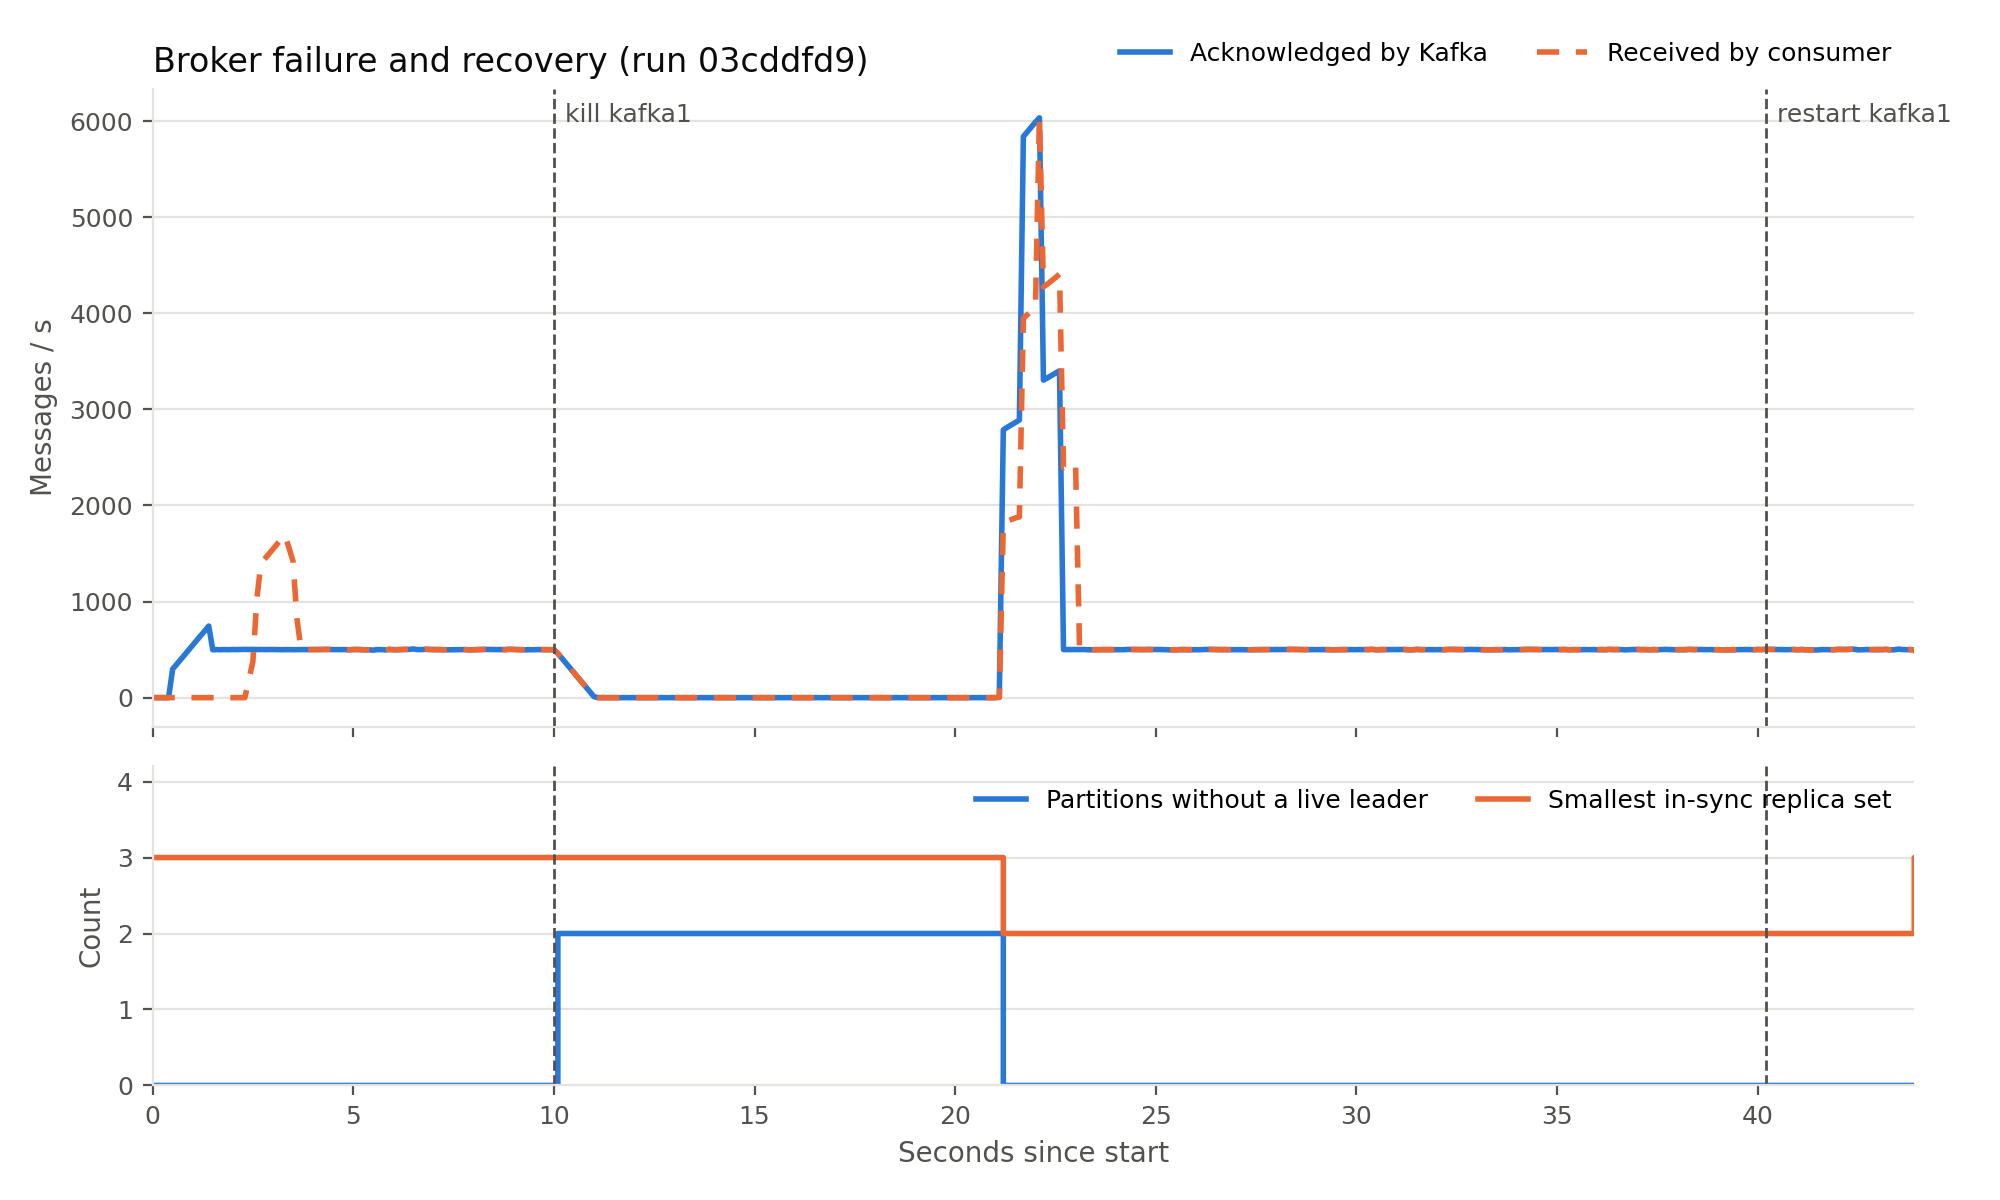

Values plotted in this chart, from the file beside it:
t_s, acked, consumed, partitions_without_live_leader, min_isr, event
0.0, 0, 0, , , 
0.1, 0, 0, 0, 3, 
0.2, 0, 0, 0, 3, 
0.3, 0, 0, 0, 3, 
0.4, 0, 0, 0, 3, 
0.5, 297, 0, 0, 3, 
0.6, 49, 0, 0, 3, 
0.7, 50, 0, 0, 3, 
0.8, 50, 0, 0, 3, 
0.9, 51, 0, 0, 3, 
1.0, 48, 0, 0, 3, 
1.1, 51, 0, 0, 3, 
1.2, 50, 0, 0, 3, 
1.3, 48, 0, 0, 3, 
1.4, 51, 0, 0, 3, 
1.5, 50, 0, 0, 3, 
1.6, 51, 0, 0, 3, 
1.7, 49, 0, 0, 3, 
1.8, 51, 0, 0, 3, 
1.9, 50, 0, 0, 3, 
2.0, 50, 0, 0, 3, 
2.1, 50, 0, 0, 3, 
2.2, 51, 0, 0, 3, 
2.3, 49, 0, 0, 3, 
2.4, 50, 188, 0, 3, 
2.5, 51, 187, 0, 3, 
2.6, 49, 655, 0, 3, 
2.7, 50, 366, 0, 3, 
2.8, 50, 50, 0, 3, 
2.9, 51, 51, 0, 3, 
3.0, 50, 50, 0, 3, 
3.1, 49, 49, 0, 3, 
3.2, 50, 50, 0, 3, 
3.3, 50, 50, 0, 3, 
3.4, 50, 50, 0, 3, 
3.5, 50, 50, 0, 3, 
3.6, 50, 50, 0, 3, 
3.7, 50, 50, 0, 3, 
3.8, 50, 50, 0, 3, 
3.9, 50, 50, 0, 3, 
4.0, 50, 50, 0, 3, 
4.1, 50, 50, 0, 3, 
4.2, 51, 51, 0, 3, 
4.3, 51, 51, 0, 3, 
4.4, 50, 50, 0, 3, 
4.5, 48, 46, 0, 3, 
4.6, 50, 52, 0, 3, 
4.7, 50, 50, 0, 3, 
4.8, 50, 50, 0, 3, 
4.9, 48, 48, 0, 3, 
5.0, 53, 53, 0, 3, 
5.1, 50, 50, 0, 3, 
5.2, 49, 49, 0, 3, 
5.3, 50, 50, 0, 3, 
5.4, 50, 50, 0, 3, 
5.5, 44, 44, 0, 3, 
5.6, 56, 56, 0, 3, 
5.7, 50, 50, 0, 3, 
5.8, 47, 47, 0, 3, 
5.9, 53, 53, 0, 3, 
... 481 more rows
